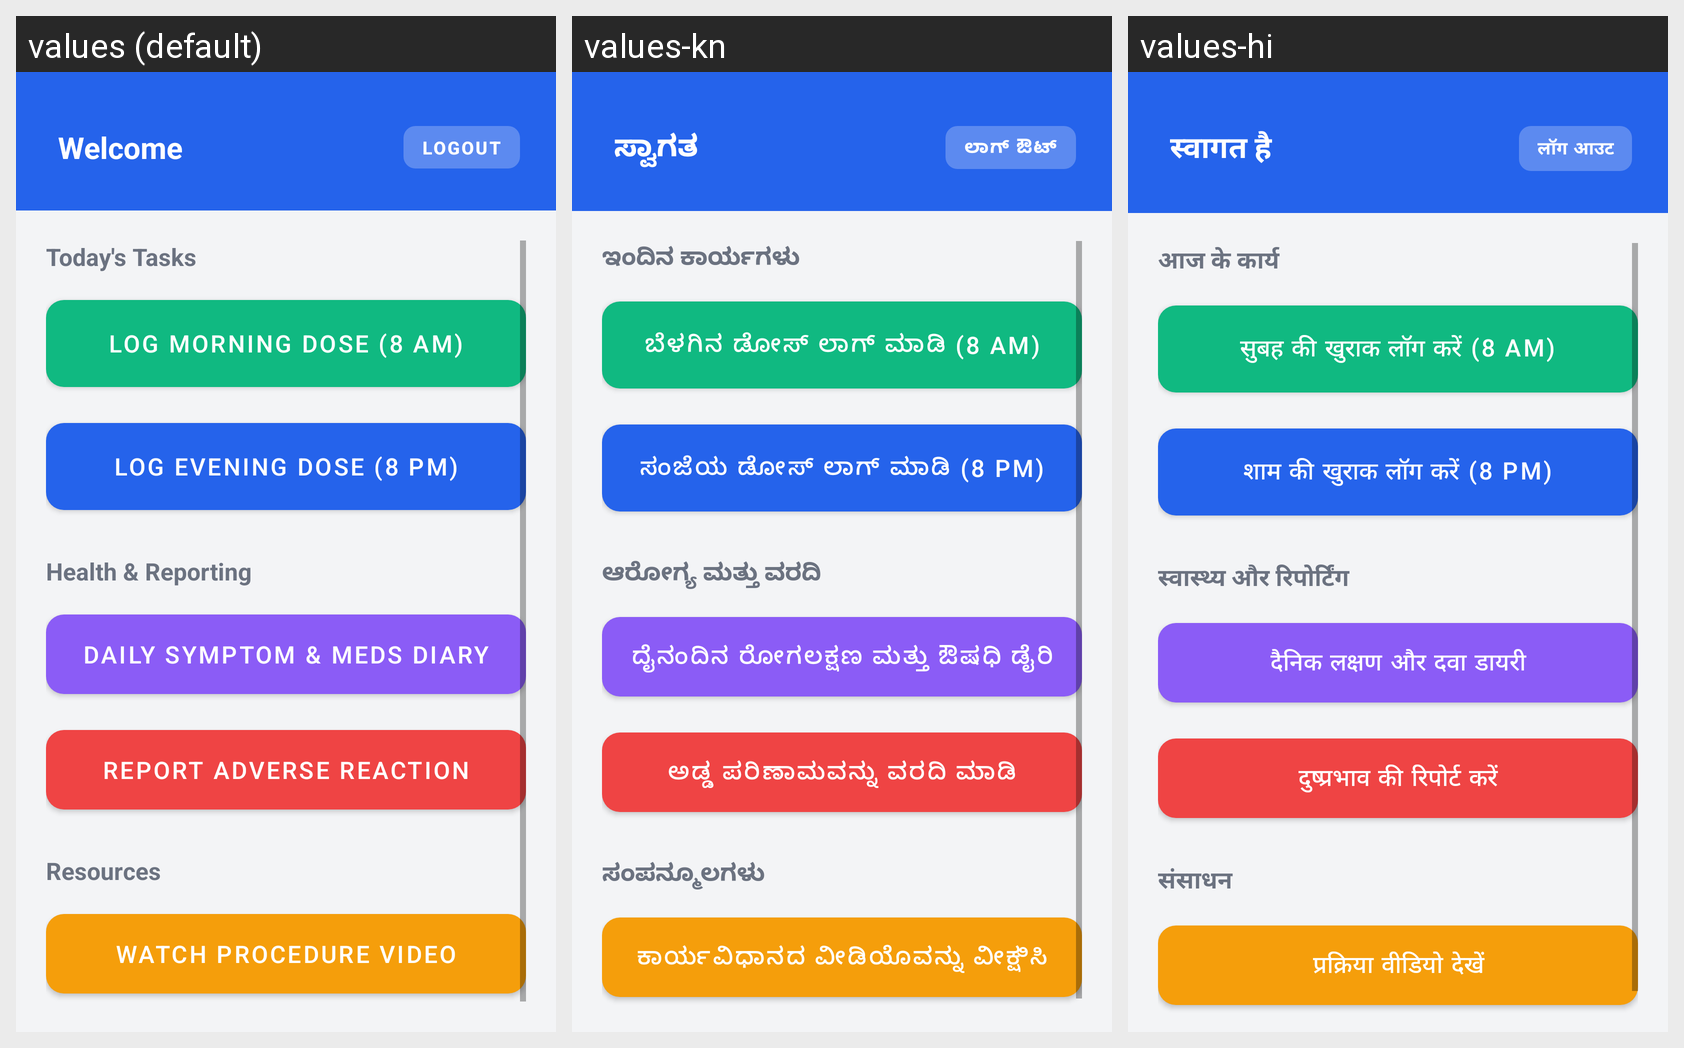

This grid shows one Android layout under several languages. Give, for every string resource on the screen, its name, the default text and each shown locale's text.
Android screen res/layout/activity_patient.xml rendered under 3 locales, left to right: values (default), values-kn, values-hi. Device: Nexus 5 (rendered at 1080×1920; each locale shown at half size, 540×960, under a caption strip naming it); theme Theme.ClinicApp.
Strings drawn on this screen, with the default value and each locale's value (text and hints the layout hard-codes, and strings that could not be matched under every locale, appear in the picture but are not listed):

welcome
  values: Welcome
  values-kn: ಸ್ವಾಗತ
  values-hi: स्वागत है

logout
  values: Logout
  values-kn: ಲಾಗ್ ಔಟ್
  values-hi: लॉग आउट

todays_tasks
  values: Today's Tasks
  values-kn: ಇಂದಿನ ಕಾರ್ಯಗಳು
  values-hi: आज के कार्य

log_morning_dose
  values: Log Morning Dose (8 AM)
  values-kn: ಬೆಳಗಿನ ಡೋಸ್ ಲಾಗ್ ಮಾಡಿ (8 AM)
  values-hi: सुबह की खुराक लॉग करें (8 AM)

log_evening_dose
  values: Log Evening Dose (8 PM)
  values-kn: ಸಂಜೆಯ ಡೋಸ್ ಲಾಗ್ ಮಾಡಿ (8 PM)
  values-hi: शाम की खुराक लॉग करें (8 PM)

health_reporting
  values: Health & Reporting
  values-kn: ಆರೋಗ್ಯ ಮತ್ತು ವರದಿ
  values-hi: स्वास्थ्य और रिपोर्टिंग

daily_diary
  values: Daily Symptom & Meds Diary
  values-kn: ದೈನಂದಿನ ರೋಗಲಕ್ಷಣ ಮತ್ತು ಔಷಧಿ ಡೈರಿ
  values-hi: दैनिक लक्षण और दवा डायरी

report_adr
  values: Report Adverse Reaction
  values-kn: ಅಡ್ಡ ಪರಿಣಾಮವನ್ನು ವರದಿ ಮಾಡಿ
  values-hi: दुष्प्रभाव की रिपोर्ट करें

resources
  values: Resources
  values-kn: ಸಂಪನ್ಮೂಲಗಳು
  values-hi: संसाधन

watch_tutorial
  values: Watch Procedure Video
  values-kn: ಕಾರ್ಯವಿಧಾನದ ವೀಡಿಯೊವನ್ನು ವೀಕ್ಷಿಸಿ
  values-hi: प्रक्रिया वीडियो देखें
